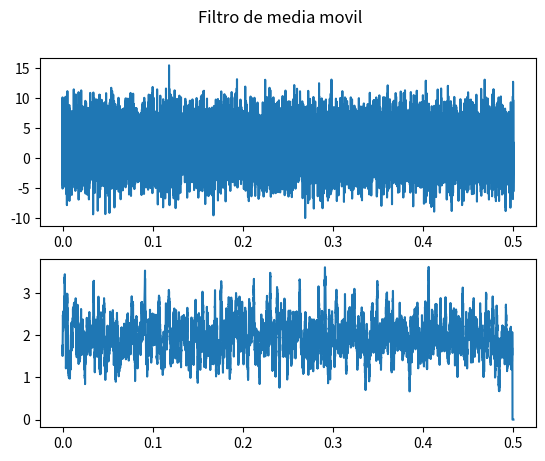

The matplotlib source for this figure:
import numpy as np 
from matplotlib import pyplot as plt 

def FMM(x,M):
    L=len(x)
    y=np.zeros(L)
    N=L-M
    for i in range(N):
        y[i]= np.sum(x[i:M+i])/M
    return(y)


fs = 44100
f = 10000
t = 0.5
T = np.linspace(0,t,int(fs*t))    #Vector tiempo
xt = 2+np.sin(2*np.pi*f*T)        # Señal x(t)
ruidito3 = np.random.normal(0,3,len(T)) #Creo la señal del punto 3 para compararla
x3 = ruidito3+xt
salida=FMM(x3,51)

fig, axs = plt.subplots(2)
fig.suptitle('Filtro de media movil')
axs[0].plot(T,x3)
axs[1].plot(T,salida)
plt.show()
